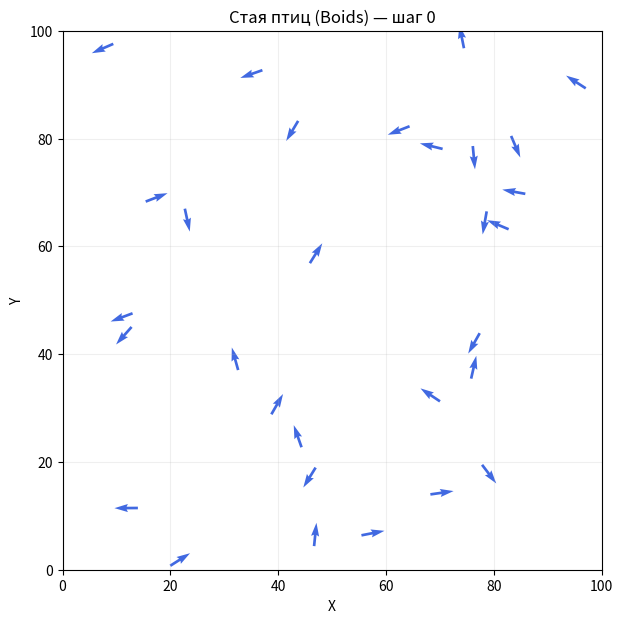

Recreate this plot in Python.
"""Лабораторная работа: Boids, вариант 1 — стая птиц в 2D.

Запуск анимации:              python boids_birds.py
Эксперименты и изображение:   python boids_birds.py --experiments
Проверка без окна:           python boids_birds.py --check

Зависимости: numpy, matplotlib.
"""

import argparse
import csv
from pathlib import Path

import numpy as np


# 1. ПАРАМЕТРЫ СРЕДЫ И АГЕНТОВ (можно изменять)
WIDTH = 100
HEIGHT = 100
BIRD_COUNT = 30              # Не менее 20 по заданию
STEPS = 600                  # Не менее 500 по заданию
NEIGHBOR_RADIUS = 18         # Радиус поиска соседей
SEPARATION_RADIUS = 6        # Дистанция, на которой птицы разлетаются
MAX_SPEED = 1.6              # Максимальная скорость
MIN_SPEED = 0.8              # Чтобы стая не останавливалась
MAX_ACCELERATION = 0.16      # Максимальное изменение скорости за шаг

# Веса трёх правил Boids
COHESION_WEIGHT = 0.01       # Центрирование: двигаться к соседям
ALIGNMENT_WEIGHT = 0.05      # Выравнивание: лететь в одном направлении
SEPARATION_WEIGHT = 0.10     # Разделение: не сближаться слишком сильно
RANDOM_SEED = 42             # Для повторяемых экспериментов


class Flock:
    """Модель стаи: положение, скорость и обновление птиц."""

    def __init__(self, radius=NEIGHBOR_RADIUS,
                 cohesion=COHESION_WEIGHT,
                 alignment=ALIGNMENT_WEIGHT,
                 separation=SEPARATION_WEIGHT,
                 seed=RANDOM_SEED):
        self.radius = radius
        self.cohesion = cohesion
        self.alignment = alignment
        self.separation = separation
        rng = np.random.default_rng(seed)

        # Случайные начальные положения и направления 30 птиц.
        self.positions = rng.uniform([0, 0], [WIDTH, HEIGHT],
                                     size=(BIRD_COUNT, 2))
        angles = rng.uniform(0, 2 * np.pi, BIRD_COUNT)
        self.velocities = np.column_stack((np.cos(angles), np.sin(angles)))

    @staticmethod
    def limit(vector, maximum):
        """Ограничивает длину вектора (скорость или ускорение)."""
        length = np.linalg.norm(vector)
        if length > maximum:
            return vector / length * maximum
        return vector

    def offsets_from(self, i):
        """Смещения других птиц относительно i с учётом циклических границ."""
        size = np.array([WIDTH, HEIGHT])
        return (self.positions - self.positions[i] + size / 2) % size - size / 2

    def step(self):
        """Один шаг модели: применить три правила и обновить координаты."""
        new_velocities = self.velocities.copy()

        for i in range(BIRD_COUNT):
            offsets = self.offsets_from(i)
            distances = np.linalg.norm(offsets, axis=1)

            # Соседи — другие птицы в заданном радиусе.
            neighbors = (distances > 0) & (distances < self.radius)
            acceleration = np.zeros(2)

            if np.any(neighbors):
                # 1. Центрирование — движение к центру ближайших соседей.
                cohesion_force = offsets[neighbors].mean(axis=0)

                # 2. Выравнивание — приближение скорости к средней скорости соседей.
                alignment_force = (self.velocities[neighbors].mean(axis=0)
                                   - self.velocities[i])

                # 3. Разделение — отталкивание от слишком близких птиц.
                close = neighbors & (distances < SEPARATION_RADIUS)
                separation_force = np.zeros(2)
                if np.any(close):
                    separation_force = -np.sum(
                        offsets[close] / (distances[close, None] ** 2 + 1e-6),
                        axis=0,
                    )

                # Суммируем три вектора с разными весами.
                acceleration = (self.cohesion * cohesion_force
                                + self.alignment * alignment_force
                                + self.separation * separation_force)

            acceleration = self.limit(acceleration, MAX_ACCELERATION)
            velocity = self.limit(self.velocities[i] + acceleration, MAX_SPEED)
            # Сохраняем минимальную скорость, чтобы птицы продолжали лететь.
            speed = np.linalg.norm(velocity)
            if 0 < speed < MIN_SPEED:
                velocity = velocity / speed * MIN_SPEED
            new_velocities[i] = velocity

        # Все птицы меняют положение одновременно.
        self.velocities = new_velocities
        self.positions = (self.positions + self.velocities) % [WIDTH, HEIGHT]

    def statistics(self):
        """Численные показатели, позволяющие сравнить эксперименты."""
        speed = np.linalg.norm(self.velocities, axis=1)
        unit_velocity = self.velocities / np.maximum(speed[:, None], 1e-9)
        alignment_score = np.linalg.norm(unit_velocity.mean(axis=0))

        neighbors_total = 0
        very_close_pairs = 0
        for i in range(BIRD_COUNT):
            distances = np.linalg.norm(self.offsets_from(i), axis=1)
            neighbors_total += np.count_nonzero(
                (distances > 0) & (distances < self.radius)
            )
            # Каждую пару считаем только один раз (j > i).
            very_close_pairs += np.count_nonzero(
                (distances[i + 1:] < 2.0)
            )

        return (alignment_score,
                neighbors_total / BIRD_COUNT,
                very_close_pairs)


def save_snapshot(flock, filepath):
    """Сохраняет один кадр для раздела «Результаты визуализации»."""
    import matplotlib.pyplot as plt

    fig, ax = plt.subplots(figsize=(7, 7))
    ax.quiver(flock.positions[:, 0], flock.positions[:, 1],
              flock.velocities[:, 0], flock.velocities[:, 1],
              angles='xy', scale_units='xy', scale=0.23, width=0.005, color='royalblue')
    ax.set(xlim=(0, WIDTH), ylim=(0, HEIGHT),
           xlabel='X', ylabel='Y', title=f'Boids: стая после {STEPS} шагов')
    ax.set_aspect('equal')
    ax.grid(alpha=0.25)
    fig.savefig(filepath, dpi=160, bbox_inches='tight')
    plt.close(fig)


def run_experiments():
    """Сравнивает радиусы и веса. Сохраняет таблицу и итоговый кадр."""
    output = Path(__file__).resolve().parent
    configs = [
        ('Базовый', 18, 0.01, 0.05, 0.10),
        ('Малый радиус', 10, 0.01, 0.05, 0.10),
        ('Большой радиус', 30, 0.01, 0.05, 0.10),
        ('Слабое разделение', 18, 0.01, 0.05, 0.03),
        ('Сильное разделение', 18, 0.01, 0.05, 0.25),
    ]
    rows = []

    for name, radius, cohesion, alignment, separation in configs:
        flock = Flock(radius, cohesion, alignment, separation)
        scores = []
        neighbor_counts = []
        close_counts = []
        for step in range(STEPS):
            flock.step()
            # Берём среднее за последние 100 шагов, а не случайный один кадр.
            if step >= STEPS - 100:
                score, neighbors, close = flock.statistics()
                scores.append(score)
                neighbor_counts.append(neighbors)
                close_counts.append(close)

        rows.append({
            'Эксперимент': name,
            'Шагов': STEPS,
            'Птиц': BIRD_COUNT,
            'Радиус': radius,
            'Вес центрирования': cohesion,
            'Вес выравнивания': alignment,
            'Вес разделения': separation,
            'Согласованность направлений (0-1)': round(float(np.mean(scores)), 3),
            'Среднее число соседей': round(float(np.mean(neighbor_counts)), 2),
            'Пар ближе 2 ед.': round(float(np.mean(close_counts)), 2),
        })

        if name == 'Базовый':
            save_snapshot(flock, output / 'boids_step600.png')

    file_path = output / 'boids_experiments.csv'
    with file_path.open('w', encoding='utf-8-sig', newline='') as f:
        writer = csv.DictWriter(f, fieldnames=list(rows[0]))
        writer.writeheader()
        writer.writerows(rows)

    print(f'Эксперименты завершены. Таблица: {file_path.name}')
    print('Кадр базового эксперимента: boids_step600.png')
    for row in rows:
        print(f"{row['Эксперимент']:<22} "
              f"согласованность={row['Согласованность направлений (0-1)']:.3f}, "
              f"соседей={row['Среднее число соседей']:.2f}, "
              f"близких пар={row['Пар ближе 2 ед.']:.2f}")


def animate():
    """Анимация: синий треугольник/стрелка показывает птицу и её направление."""
    import matplotlib.pyplot as plt
    from matplotlib.animation import FuncAnimation

    flock = Flock()
    fig, ax = plt.subplots(figsize=(7, 7))
    ax.set(xlim=(0, WIDTH), ylim=(0, HEIGHT),
           xlabel='X', ylabel='Y')
    ax.set_aspect('equal')
    ax.grid(alpha=0.2)

    arrows = ax.quiver(flock.positions[:, 0], flock.positions[:, 1],
                       flock.velocities[:, 0], flock.velocities[:, 1],
                       angles='xy', scale_units='xy', scale=0.23, width=0.005,
                       color='royalblue')
    title = ax.set_title('Стая птиц (Boids) — шаг 0')
    paused = [False]

    def update(frame):
        flock.step()
        arrows.set_offsets(flock.positions)
        arrows.set_UVC(flock.velocities[:, 0], flock.velocities[:, 1])
        title.set_text(f'Стая птиц (Boids) — шаг {frame} из {STEPS}')
        return arrows, title

    def on_key(event):
        if event.key == ' ':
            paused[0] = not paused[0]
            if paused[0]:
                animation.event_source.stop()
            else:
                animation.event_source.start()

    animation = FuncAnimation(fig, update, frames=range(1, STEPS + 1),
                              interval=35, blit=False, repeat=False)
    fig.canvas.mpl_connect('key_press_event', on_key)
    plt.show()


def main():
    parser = argparse.ArgumentParser(description='Boids: вариант 1, стая птиц')
    parser.add_argument('--experiments', action='store_true',
                        help='создать CSV экспериментов и PNG-кадр')
    parser.add_argument('--check', action='store_true',
                        help='проверить 600 шагов без графического окна')
    args = parser.parse_args()

    if args.experiments:
        run_experiments()
    elif args.check:
        flock = Flock()
        for _ in range(STEPS):
            flock.step()
        assert np.all(np.isfinite(flock.positions))
        assert np.max(np.linalg.norm(flock.velocities, axis=1)) <= MAX_SPEED + 1e-8
        print(f'Проверка пройдена: {BIRD_COUNT} птиц, {STEPS} шагов, скорость ограничена.')
    else:
        animate()


if __name__ == '__main__':
    main()
